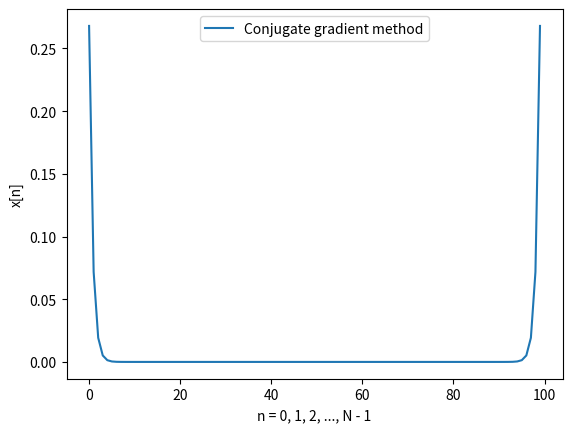

Write Python code to recreate this figure.
import numpy as np
import matplotlib.pyplot as plt

epsilon = 1e-10

N = 100

diagonal = 4
below = -1
above = -1

b = np.zeros(N)
b[0] = 1
b[N - 1] = 1

x = np.zeros(N)
r = b
p = r

Ap = np.zeros(N)

while np.linalg.norm(r) > epsilon:
    Ap[0] = (diagonal * p[0]) + (above * p[1])
    for i in range(1, N - 1):
        Ap[i] = (below * p[i - 1]) + (diagonal * p[i]) + (above * p[i + 1])
    Ap[N - 1] = (below * p[N - 2]) + (diagonal * p[N - 1])
    
    alfa = np.dot(r, r) / np.dot(p, Ap)

    x = x + (alfa * p)

    r_next = r - (alfa * Ap)

    beta = np.dot(r_next, r_next) / np.dot(r, r)

    p = r_next + (beta * p)

    r = r_next

arguments = np.array([i for i in range(0, N)])

plt.plot(arguments, x, label="Conjugate gradient method")
plt.xlabel("n = 0, 1, 2, ..., N - 1")
plt.ylabel("x[n]")
plt.legend()
plt.show()
